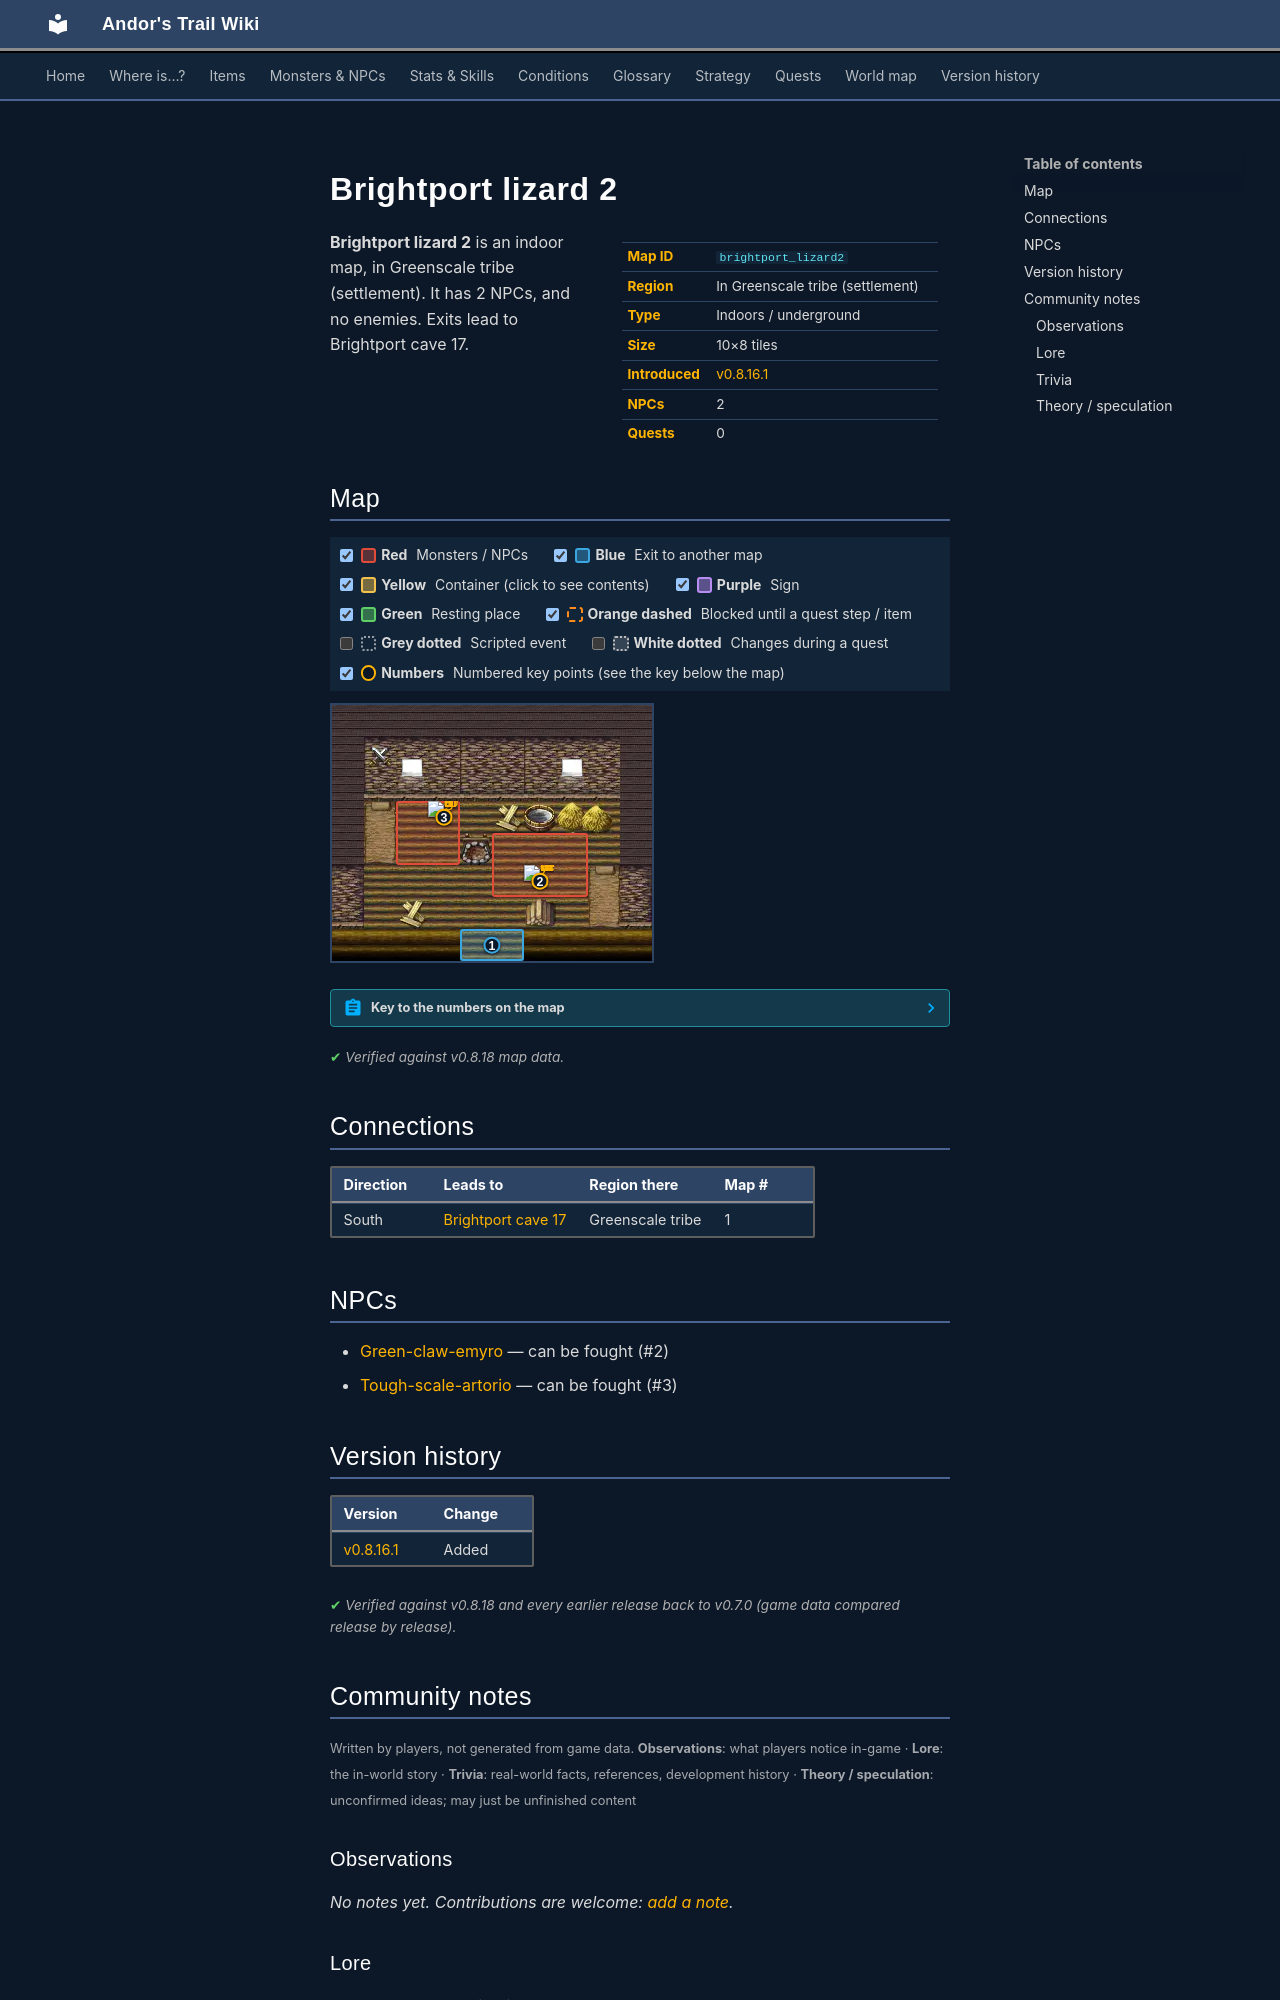

repository: asdfghjkl628/Andor-s-Trail-Wikiiii · page: maps/brightport_lizard2/index.html · generator: mkdocs

---
description: "Brightport lizard 2 is an indoor location in Andor's Trail, in Greenscale tribe (settlement). NPCs: Green-claw-emyro, Tough-scale-artorio. Exits to Brightport cave 17."
---

# Brightport lizard 2

<div class="infobox" markdown>

| | |
|---|---|
| **Map ID** | `brightport_lizard2` |
| **Region** | In Greenscale tribe (settlement) |
| **Type** | Indoors / underground |
| **Size** | 10×8 tiles |
| **Introduced** | [v0.8.16.1](../versions/0.8.16.1.md) |
| **NPCs** | 2 |
| **Quests** | 0 |

</div>

**Brightport lizard 2** is an indoor map, in Greenscale tribe (settlement). It has 2 NPCs, and no enemies. Exits lead to Brightport cave 17.

## Map

<div class="map-legend" markdown="0"><label class="lg"><input type="checkbox" data-t="spawn" checked><span class="sw sw-spawn"></span><b>Red</b>&nbsp;Monsters / NPCs</label><label class="lg"><input type="checkbox" data-t="mapchange" checked><span class="sw sw-mapchange"></span><b>Blue</b>&nbsp;Exit to another map</label><label class="lg"><input type="checkbox" data-t="container" checked><span class="sw sw-container"></span><b>Yellow</b>&nbsp;Container (click to see contents)</label><label class="lg"><input type="checkbox" data-t="sign" checked><span class="sw sw-sign"></span><b>Purple</b>&nbsp;Sign</label><label class="lg"><input type="checkbox" data-t="rest" checked><span class="sw sw-rest"></span><b>Green</b>&nbsp;Resting place</label><label class="lg"><input type="checkbox" data-t="key" checked><span class="sw sw-key"></span><b>Orange dashed</b>&nbsp;Blocked until a quest step / item</label><label class="lg"><input type="checkbox" data-t="script"><span class="sw sw-script"></span><b>Grey dotted</b>&nbsp;Scripted event</label><label class="lg"><input type="checkbox" data-t="replace"><span class="sw sw-replace"></span><b>White dotted</b>&nbsp;Changes during a quest</label><label class="lg"><input type="checkbox" data-t="pin" checked><span class="sw sw-pin"></span><b>Numbers</b>&nbsp;Numbered key points (see the key below the map)</label></div>

<div class="map-wrap hide-script hide-replace" markdown="0"><img src="../../assets/maps/brightport_lizard2.webp" alt="Map of Brightport lizard 2" width="320" height="256" loading="lazy"><a id="place-entrance" class="mo mo-mapchange" href="../brightport_cave17/#place-lizard2" title="Exit to Brightport cave 17" style="left:40.000%;top:87.500%;width:20.000%;height:12.500%"></a><span class="mo mo-spawn" title="Spawns: Green-claw-emyro" style="left:50.000%;top:50.000%;width:30.000%;height:25.000%"></span><span class="mo mo-spawn" title="Spawns: Tough-scale-artorio" style="left:20.000%;top:37.500%;width:20.000%;height:25.000%"></span><a class="mob" href="../../monsters/brightport_lizard/" title="Green-claw-emyro" style="left:60.000%;top:62.500%;width:10.000%;height:12.500%"><img src="../../assets/icons/monsters/monsters_johny_1.png" alt="Green-claw-emyro"></a><a class="mob" href="../../monsters/brightport_lizard5/" title="Tough-scale-artorio" style="left:30.000%;top:37.500%;width:10.000%;height:12.500%"><img src="../../assets/icons/monsters/monsters_johny_0.png" alt="Tough-scale-artorio"></a><a class="pin pin-exit" href="#key-1" style="left:50.000%;top:93.750%" title="Exit (south): to [Brightport cave 17](brightport_cave17.md)">1</a><a id="pin-npc-brightport_lizard" class="pin pin-npc" href="#key-2" style="left:65.000%;top:68.750%" title="[Green-claw-emyro](../../monsters/brightport_lizard.md): NPC">2</a><a id="pin-npc-brightport_lizard5" class="pin pin-npc" href="#key-3" style="left:35.000%;top:43.750%" title="[Tough-scale-artorio](../../monsters/brightport_lizard5.md): NPC">3</a></div>

??? abstract "Key to the numbers on the map"

    | # | What | Details |
    |---|---|---|
    | <span id="key-1"></span>1 | Exit (south) | to [Brightport cave 17](brightport_cave17.md) |
    | <span id="key-2"></span>2 | [Green-claw-emyro](../monsters/brightport_lizard.md) | NPC |
    | <span id="key-3"></span>3 | [Tough-scale-artorio](../monsters/brightport_lizard5.md) | NPC |


<p class="verified">Verified against v0.8.18 map data.</p>

## Connections

| Direction | Leads to | Region there | Map # |
|---|---|---|---|
| South | [Brightport cave 17](brightport_cave17.md) | Greenscale tribe | 1 |

## NPCs

- [Green-claw-emyro](../monsters/brightport_lizard.md) — can be fought (#2)
- [Tough-scale-artorio](../monsters/brightport_lizard5.md) — can be fought (#3)


## Version history

| Version | Change |
|---|---|
| [v0.8.16.1](../versions/0.8.16.1.md) | Added |

<p class="verified">Verified against v0.8.18 and every earlier release back to v0.7.0 (game data compared release by release).</p>


## Community notes

<small>Written by players, not generated from game data. **Observations**: what players notice in-game · **Lore**: the in-world story · **Trivia**: real-world facts, references, development history · **Theory / speculation**: unconfirmed ideas; may just be unfinished content</small>

### Observations

*No notes yet. Contributions are welcome: [add a note](https://github.com/asdfghjkl628/Andor-s-Trail-Wikiiii/new/main/notes/maps?filename=brightport_lizard2.md&value=%23%23%20Observations%0A%0A%3C%21--%20what%20players%20notice%20in-game%20--%3E%0A%0A%23%23%20Lore%0A%0A%3C%21--%20the%20in-world%20story%20--%3E%0A%0A%23%23%20Trivia%0A%0A%3C%21--%20real-world%20facts%2C%20references%2C%20development%20history%20--%3E%0A%0A%23%23%20Theory%20/%20speculation%0A%0A%3C%21--%20unconfirmed%20ideas%3B%20may%20just%20be%20unfinished%20content%20--%3E%0A).*

### Lore

*No notes yet. Contributions are welcome: [add a note](https://github.com/asdfghjkl628/Andor-s-Trail-Wikiiii/new/main/notes/maps?filename=brightport_lizard2.md&value=%23%23%20Observations%0A%0A%3C%21--%20what%20players%20notice%20in-game%20--%3E%0A%0A%23%23%20Lore%0A%0A%3C%21--%20the%20in-world%20story%20--%3E%0A%0A%23%23%20Trivia%0A%0A%3C%21--%20real-world%20facts%2C%20references%2C%20development%20history%20--%3E%0A%0A%23%23%20Theory%20/%20speculation%0A%0A%3C%21--%20unconfirmed%20ideas%3B%20may%20just%20be%20unfinished%20content%20--%3E%0A).*

### Trivia

*No notes yet. Contributions are welcome: [add a note](https://github.com/asdfghjkl628/Andor-s-Trail-Wikiiii/new/main/notes/maps?filename=brightport_lizard2.md&value=%23%23%20Observations%0A%0A%3C%21--%20what%20players%20notice%20in-game%20--%3E%0A%0A%23%23%20Lore%0A%0A%3C%21--%20the%20in-world%20story%20--%3E%0A%0A%23%23%20Trivia%0A%0A%3C%21--%20real-world%20facts%2C%20references%2C%20development%20history%20--%3E%0A%0A%23%23%20Theory%20/%20speculation%0A%0A%3C%21--%20unconfirmed%20ideas%3B%20may%20just%20be%20unfinished%20content%20--%3E%0A).*
